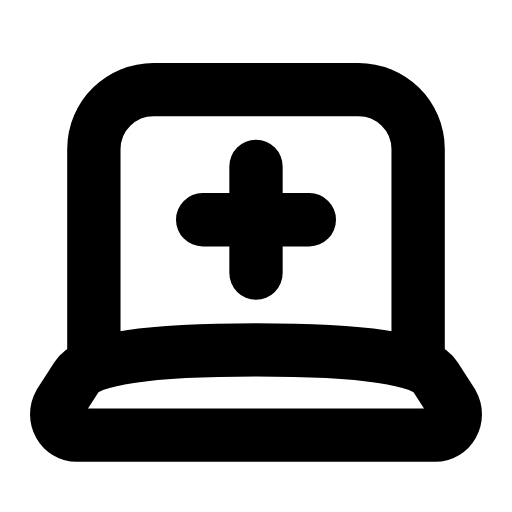
t = 0.00 s
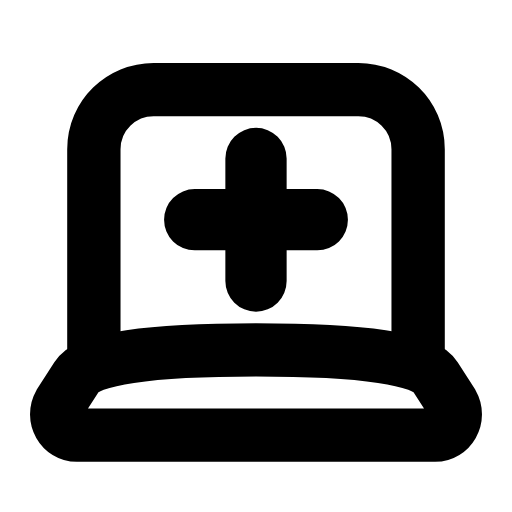
t = 0.25 s
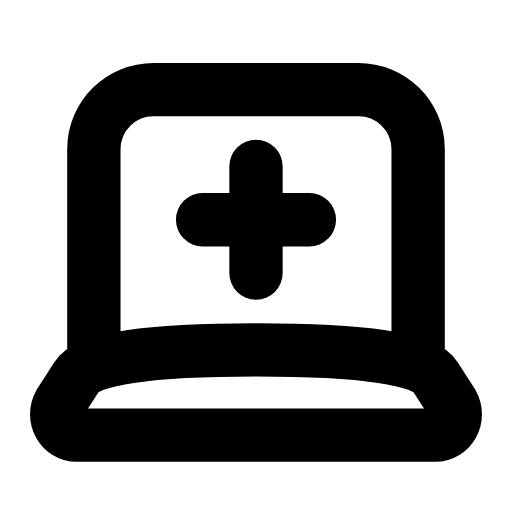
t = 0.50 s
t = 0.73 s: frame unchanged from t = 0.00 s, image omitted
t = 0.99 s: frame unchanged from t = 0.00 s, image omitted
t = 1.25 s: frame unchanged from t = 0.00 s, image omitted

The animated SVG that drew these frames (rendered in a browser with its animation timeline set to each time). Animation: 1 SMIL element (animateTransform=1); one cycle of 1.50 s, repeats indefinitely.

<svg xmlns="http://www.w3.org/2000/svg" width="24" height="24" viewBox="0 0 24 24" fill="none"><path stroke="currentColor" stroke-width="2.5" stroke-linecap="round" stroke-linejoin="round" fill="none" d="M4.4 16.4L4.4 7C4.4 5.4 5.7 4.2 7.2 4.2L16.8 4.2C18.3 4.2 19.6 5.4 19.6 7L19.6 16.4"></path><path stroke="currentColor" stroke-width="2.5" stroke-linecap="round" stroke-linejoin="round" fill="none" d="M3.6 20.4L20.4 20.4C21.1 20.4 21.6 19.6 21.2 18.9L20.4 17.65Q19.6 16.4 12 16.4Q4.4 16.4 3.6 17.65L2.8 18.9C2.4 19.6 2.9 20.4 3.6 20.4Z"></path><g transform="translate(12 10.3)"><g><animateTransform attributeName="transform" type="scale" values="1;1;1.18;1;1;1;1;1.18;1;1;1" keyTimes="0;0.135;0.2475;0.36;0.45;0.6;0.66;0.735;0.81;0.9;1" dur="1.5s" repeatCount="indefinite" calcMode="spline" keySplines="0.16 1 0.3 1;0.16 1 0.3 1;0.16 1 0.3 1;0.16 1 0.3 1;0.16 1 0.3 1;0.16 1 0.3 1;0.16 1 0.3 1;0.16 1 0.3 1;0.16 1 0.3 1;0.16 1 0.3 1"/><g transform="translate(-12 -10.3)"><g><path stroke="currentColor" stroke-width="2.5" stroke-linecap="round" stroke-linejoin="round" fill="none" d="M12 7.8L12 12.8M9.5 10.3L14.5 10.3"></path></g></g></g></g></svg>
